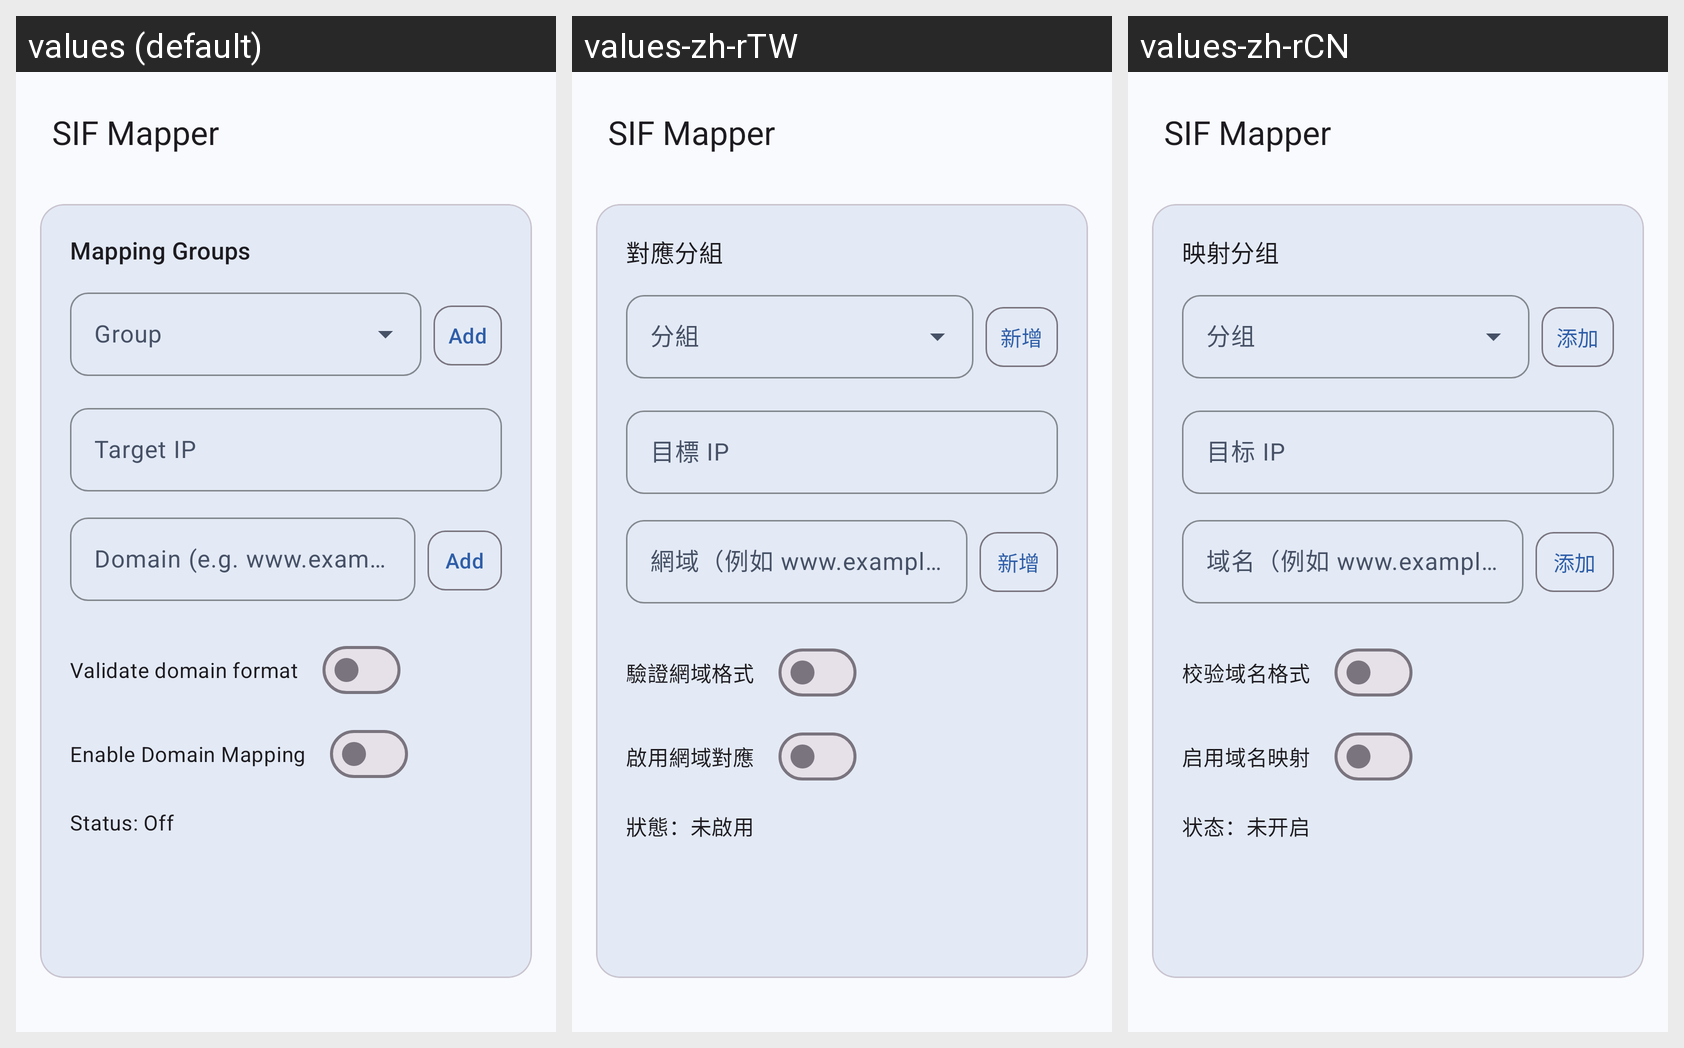

The same Android screen rendered under several of its app's locales, left to right. List the strings drawn on it with the default value and each locale's translation.
Android screen res/layout/activity_main.xml rendered under 3 locales, left to right: values (default), values-zh-rTW, values-zh-rCN. Device: Nexus 5 (rendered at 1080×1920; each locale shown at half size, 540×960, under a caption strip naming it); theme Theme.HostVpn.
Strings drawn on this screen, with the default value and each locale's value (text and hints the layout hard-codes, and strings that could not be matched under every locale, appear in the picture but are not listed):

app_name
  values: SIF Mapper
  values-zh-rTW: SIF Mapper
  values-zh-rCN: SIF Mapper

host_list_title
  values: Mapping Groups
  values-zh-rTW: 對應分組
  values-zh-rCN: 映射分组

group_selector_hint
  values: Group
  values-zh-rTW: 分組
  values-zh-rCN: 分组

add_group_button
  values: Add
  values-zh-rTW: 新增
  values-zh-rCN: 添加

ip_hint
  values: Target IP
  values-zh-rTW: 目標 IP
  values-zh-rCN: 目标 IP

host_input_hint
  values: Domain (e.g. www.example.com)
  values-zh-rTW: 網域（例如 www.example.com）
  values-zh-rCN: 域名（例如 www.example.com）

add_host_button
  values: Add
  values-zh-rTW: 新增
  values-zh-rCN: 添加

validate_host_switch_label
  values: Validate domain format
  values-zh-rTW: 驗證網域格式
  values-zh-rCN: 校验域名格式

host_switch_label
  values: Enable Domain Mapping
  values-zh-rTW: 啟用網域對應
  values-zh-rCN: 启用域名映射

status_off
  values: Status: Off
  values-zh-rTW: 狀態：未啟用
  values-zh-rCN: 状态：未开启
